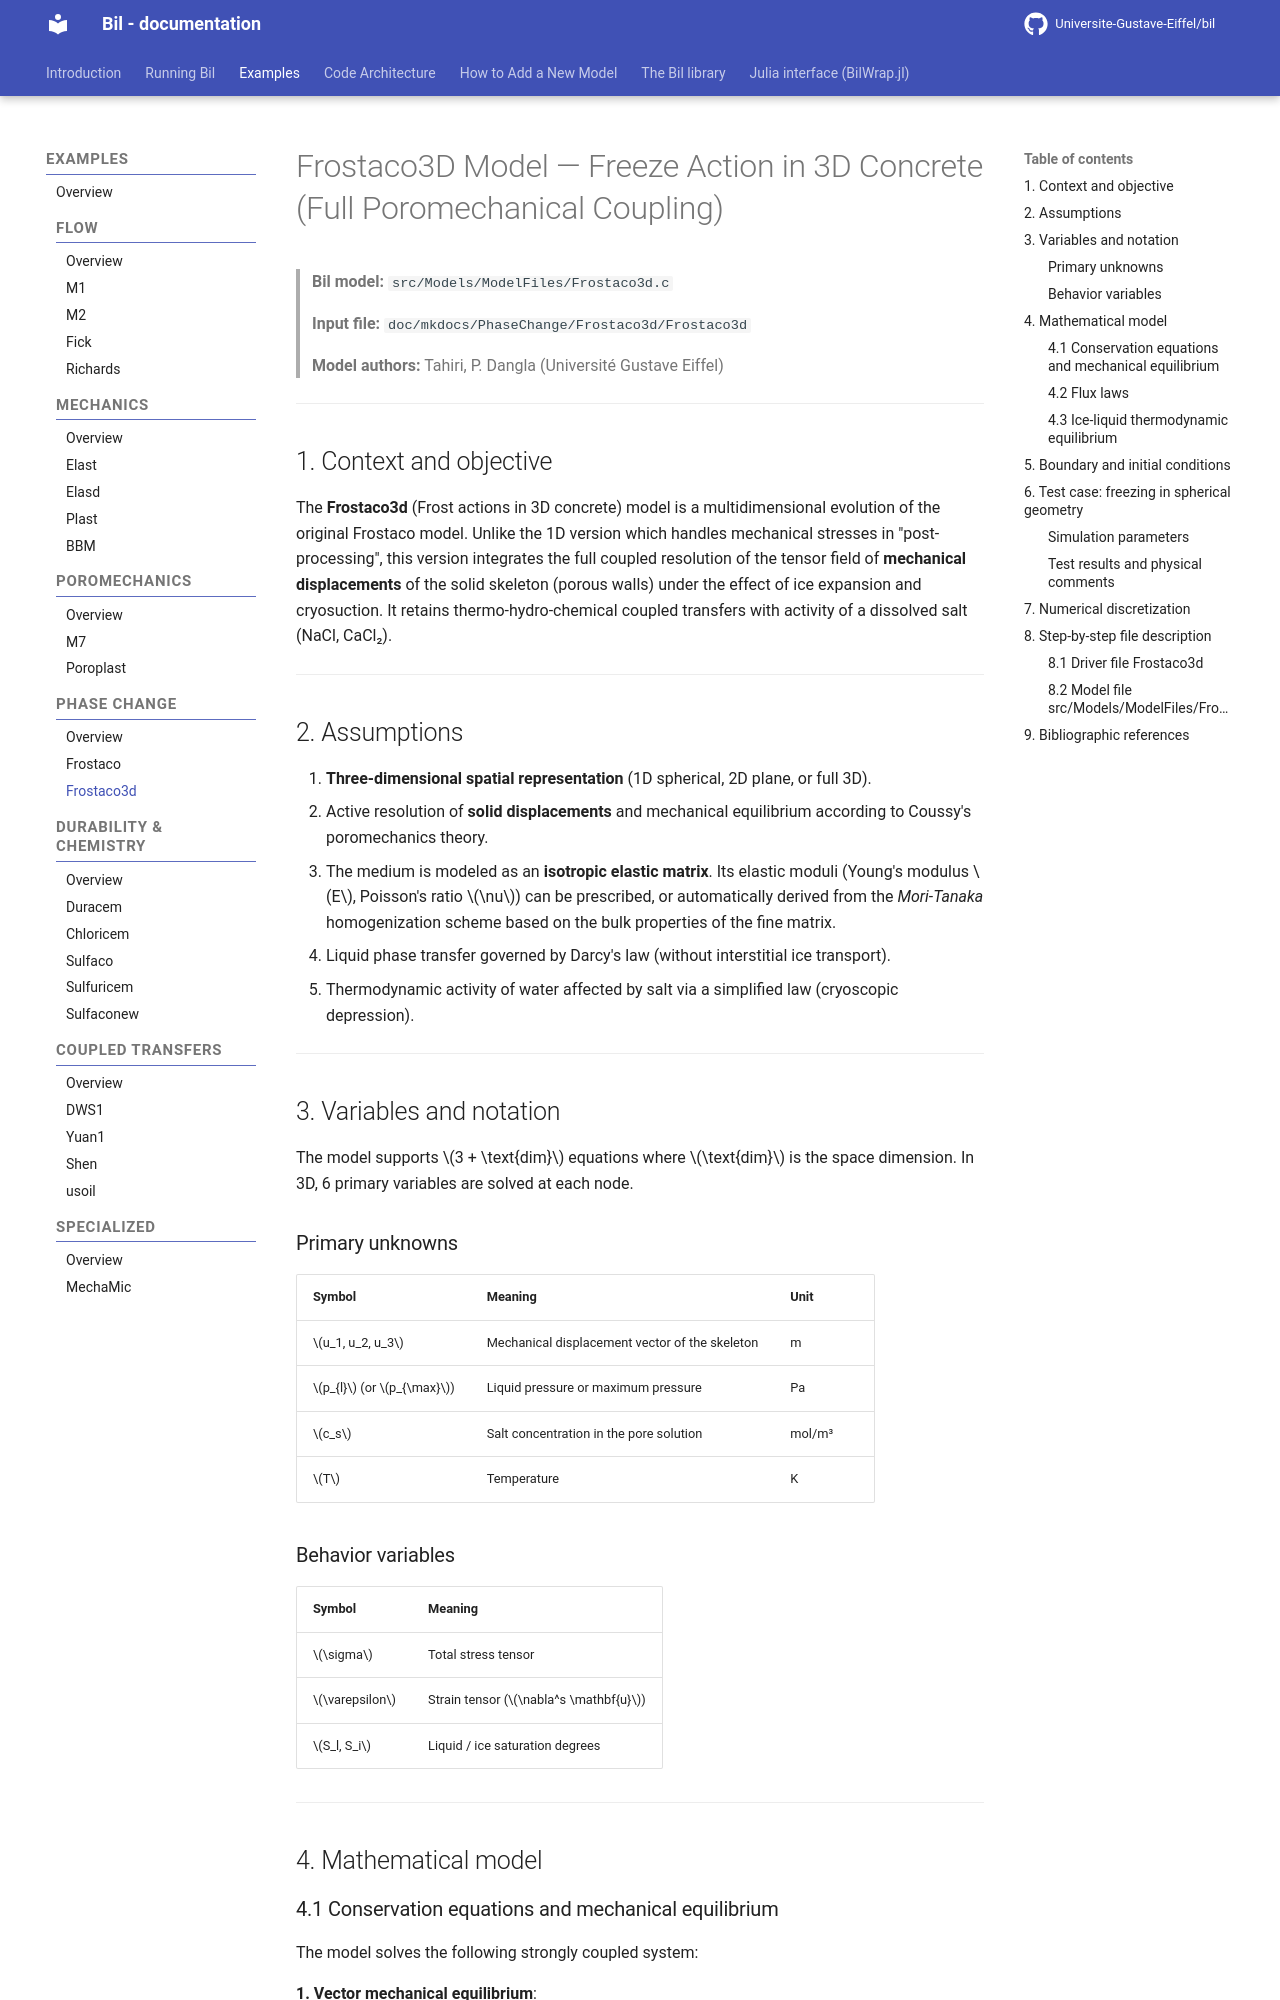

repository: Universite-Gustave-Eiffel/bil · page: PhaseChange/Frostaco3d_model/index.html · generator: mkdocs

# Frostaco3D Model — Freeze Action in 3D Concrete (Full Poromechanical Coupling)

> **Bil model:** `src/Models/ModelFiles/Frostaco3d.c`

> **Input file:** `doc/mkdocs/PhaseChange/Frostaco3d/Frostaco3d`
>
> **Model authors:** Tahiri, P. Dangla (Université Gustave Eiffel)

---
<!--
## Table of contents

1. [Context and objective](#1-context-and-objective)
2. [Assumptions](#2-assumptions)
3. [Variables and notation](#3-variables-and-notation)
4. [Mathematical model](#4-mathematical-model)
   - 4.1 [Conservation equations and mechanical equilibrium](#41-conservation-equations-and-mechanical-equilibrium)
   - 4.2 [Flux laws](#42-flux-laws)
   - 4.3 [Ice-liquid thermodynamic equilibrium](#43-ice-liquid-thermodynamic-equilibrium)
5. [Boundary and initial conditions](#5-boundary-and-initial-conditions)
6. [Test case: freezing in spherical geometry (`test_examples/Frostaco3d/`)](#6-test-case-freezing-in-spherical-geometry)
7. [Numerical discretization](#7-numerical-discretization)
8. [Step-by-step file description](#8-step-by-step-file-description)
   - 8.1 [Driver file `test_examples/Frostaco3d/Frostaco3d`](#81-driver-file-test_examplesfrostaco3dfrostaco3d)
   - 8.2 [Model file `src/Models/ModelFiles/Frostaco3d.c`](#82-model-file-srcmodelsmodelfilesfrostaco3dc)
9. [Bibliographic references](#9-bibliographic-references)

-->

## 1. Context and objective

The **Frostaco3d** (Frost actions in 3D concrete) model is a multidimensional evolution of the original Frostaco model. Unlike the 1D version which handles mechanical stresses in "post-processing", this version integrates the full coupled resolution of the tensor field of **mechanical displacements** of the solid skeleton (porous walls) under the effect of ice expansion and cryosuction. It retains thermo-hydro-chemical coupled transfers with activity of a dissolved salt (NaCl, CaCl₂).

---

## 2. Assumptions

1. **Three-dimensional spatial representation** (1D spherical, 2D plane, or full 3D).
2. Active resolution of **solid displacements** and mechanical equilibrium according to Coussy's poromechanics theory.
3. The medium is modeled as an **isotropic elastic matrix**. Its elastic moduli (Young's modulus $E$, Poisson's ratio $\nu$) can be prescribed, or automatically derived from the *Mori-Tanaka* homogenization scheme based on the bulk properties of the fine matrix.
4. Liquid phase transfer governed by Darcy's law (without interstitial ice transport).
5. Thermodynamic activity of water affected by salt via a simplified law (cryoscopic depression).

---

## 3. Variables and notation

The model supports $3 + \text{dim}$ equations where $\text{dim}$ is the space dimension. In 3D, 6 primary variables are solved at each node.

### Primary unknowns

| Symbol | Meaning | Unit |
|---------|---------|------|
| $u_1, u_2, u_3$ | Mechanical displacement vector of the skeleton | m |
| $p_{l}$ (or $p_{\max}$) | Liquid pressure or maximum pressure | Pa |
| $c_s$ | Salt concentration in the pore solution | mol/m³ |
| $T$ | Temperature | K |

### Behavior variables

| Symbol | Meaning |
|---------|---------|
| $\sigma$ | Total stress tensor |
| $\varepsilon$ | Strain tensor ($\nabla^s \mathbf{u}$) |
| $S_l, S_i$ | Liquid / ice saturation degrees |

---

## 4. Mathematical model
